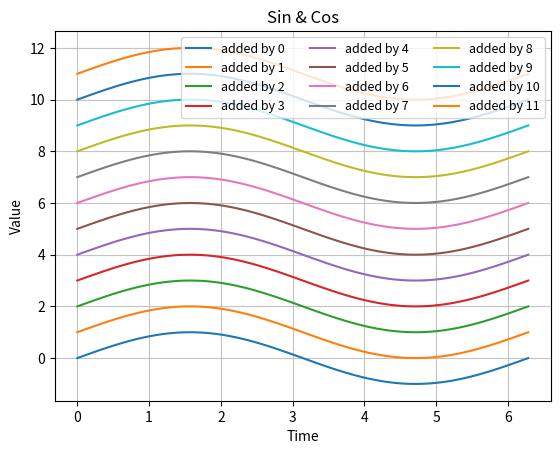

This chart was generated by the following Python code:
import numpy as np
import matplotlib.pyplot as plt

t = np.linspace(0, 2 * np.pi, 100)
sin_data = np.sin(t)
cos_data = np.cos(t)

fig, ax = plt.subplots()

# ax.plot(t, sin_data, label='sin(t)', color='blue')
# ax.plot(t, cos_data, label='cos(t)', color='red')

for ax_idx in range(12):
    label_temp = 'added by {}'
    ax.plot(t, sin_data + ax_idx,
            label=label_temp.format(ax_idx))

ax.legend(fontsize=9, loc='upper right', ncol=3)

ax.set_xlabel('Time')
ax.set_ylabel('Value')
ax.set_title('Sin & Cos')
ax.grid(alpha=0.75)

plt.show()